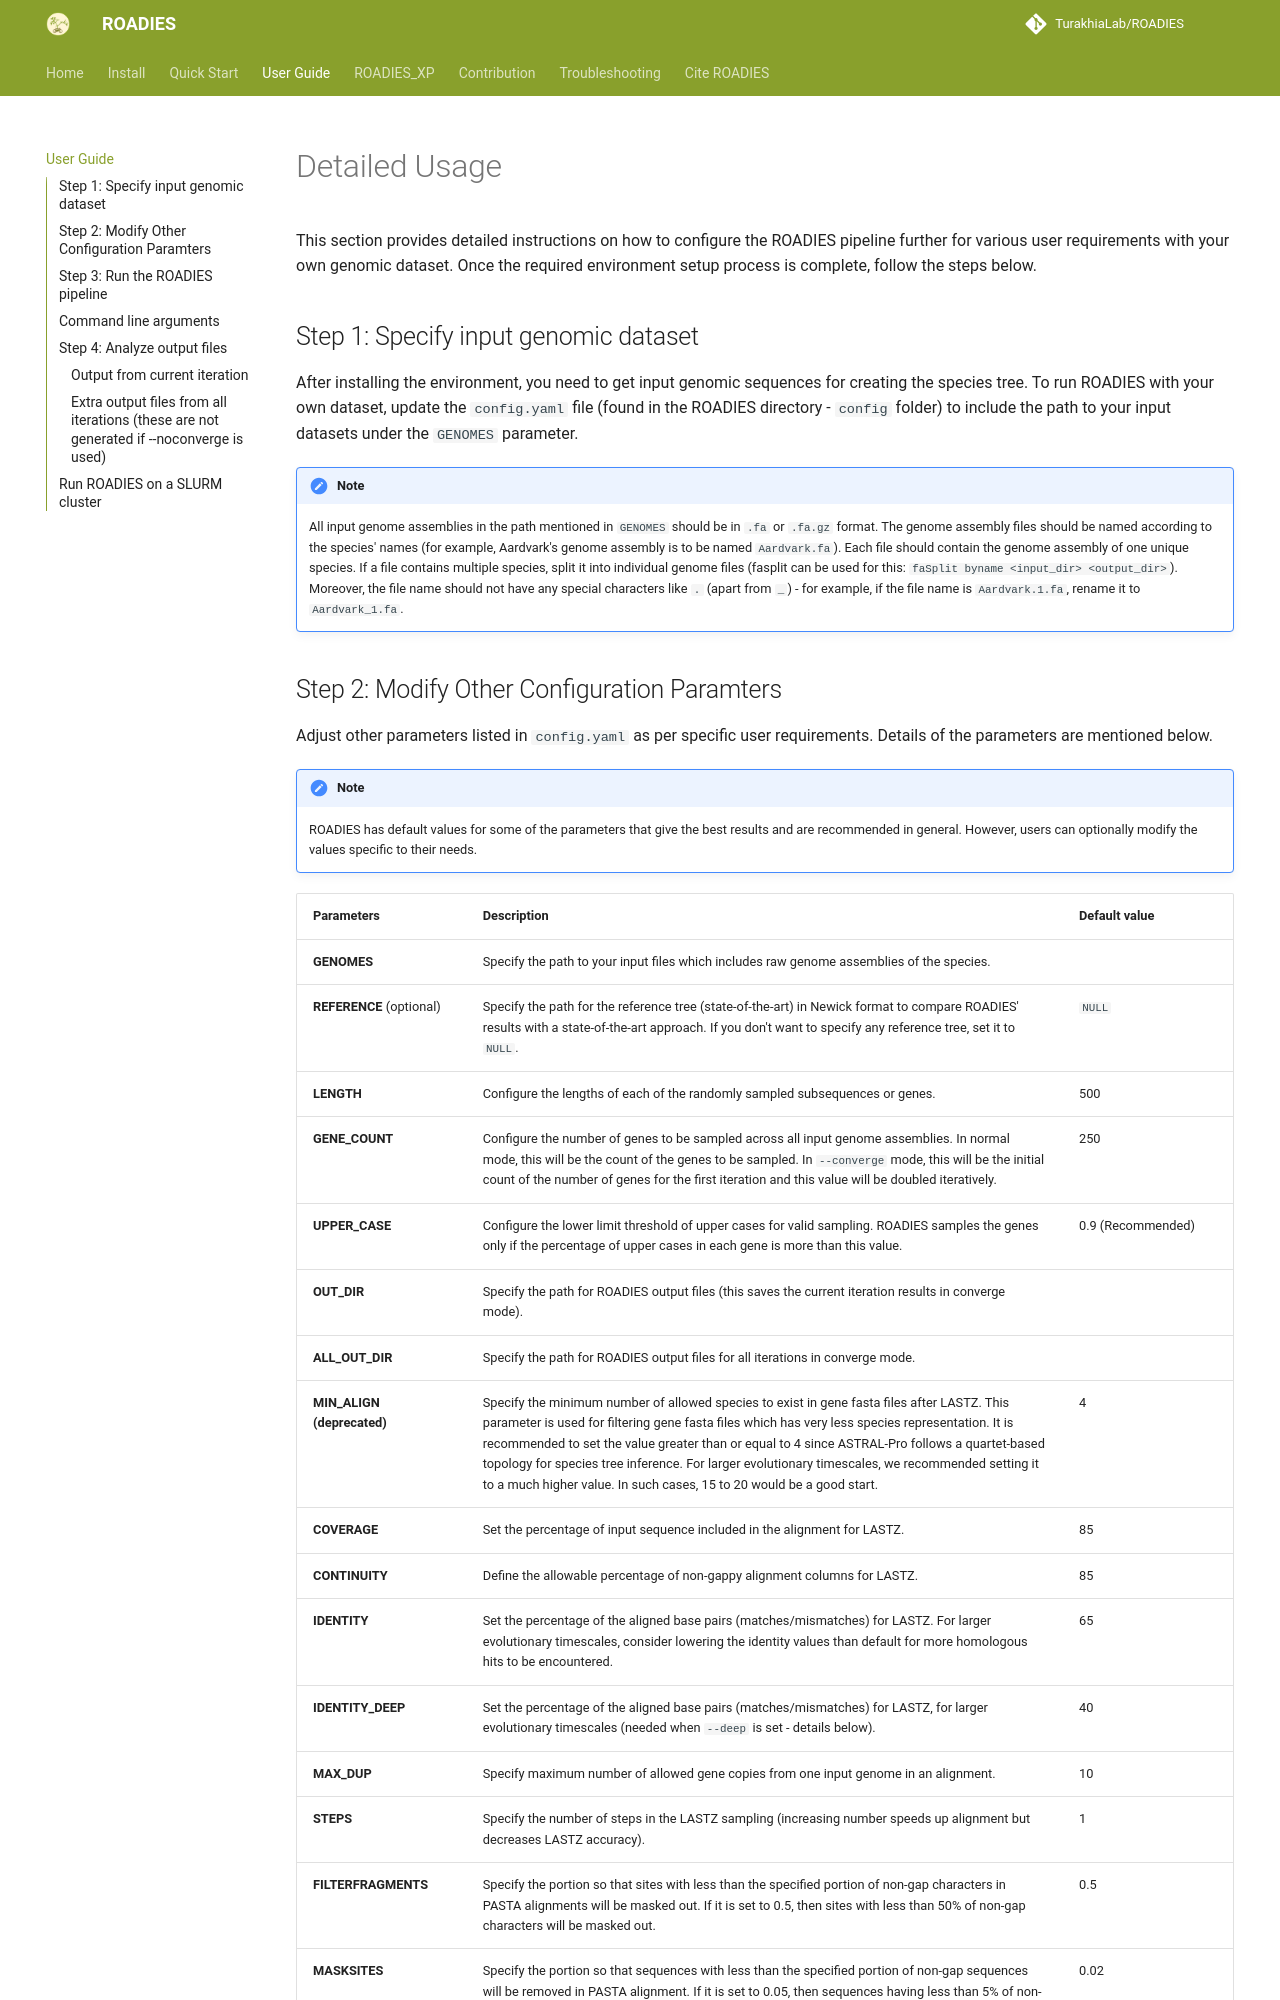

repository: TurakhiaLab/ROADIES · page: usage/index.html · generator: mkdocs

# Detailed Usage

This section provides detailed instructions on how to configure the ROADIES pipeline further for various user requirements with your own genomic dataset. Once the required environment setup process is complete, follow the steps below.

## Step 1: Specify input genomic dataset

After installing the environment, you need to get input genomic sequences for creating the species tree. To run ROADIES with your own dataset, update the `config.yaml` file (found in the ROADIES directory - `config` folder) to include the path to your input datasets under the `GENOMES` parameter.

!!! Note 
    All input genome assemblies in the path mentioned in `GENOMES` should be in `.fa` or `.fa.gz` format. The genome assembly files should be named according to the species' names (for example, Aardvark's genome assembly is to be named `Aardvark.fa`). Each file should contain the genome assembly of one unique species. If a file contains multiple species, split it into individual genome files (fasplit can be used for this: `faSplit byname <input_dir> <output_dir>`). Moreover, the file name should not have any special characters like `.` (apart from `_`) - for example, if the file name is `Aardvark.1.fa`, rename it to `Aardvark_1.fa`.
